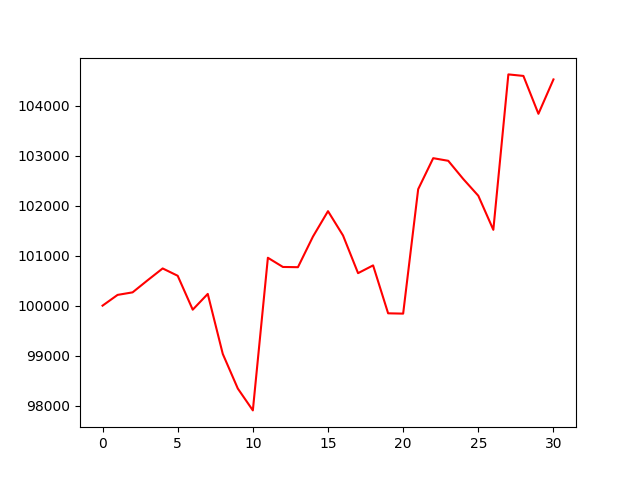

The table this chart was drawn from, first rows:
account_value, date, daily_return
100000, 2023-03-28, 
100215, 2023-03-29, 0.002151
100266, 2023-03-30, 0.0005091
100508, 2023-03-31, 0.002417
100745, 2023-04-03, 0.002351
100598, 2023-04-04, -0.001457
99919, 2023-04-05, -0.006746
100235, 2023-04-06, 0.003158
99033, 2023-04-10, -0.01199
98341, 2023-04-11, -0.006995
97903, 2023-04-12, -0.004446
100958, 2023-04-13, 0.03121
100774, 2023-04-14, -0.001825
100770, 2023-04-17, -4.499762511034344e-05
101383, 2023-04-18, 0.006085
101891, 2023-04-19, 0.005012
101404, 2023-04-20, -0.004777
100650, 2023-04-21, -0.007436
100806, 2023-04-24, 0.001546
99846, 2023-04-25, -0.009517
99840, 2023-04-26, -6.09798554471741e-05
102331, 2023-04-27, 0.02495
102952, 2023-04-28, 0.006063
102899, 2023-05-01, -0.0005092
102534, 2023-05-02, -0.003544
102200, 2023-05-03, -0.003264
101518, 2023-05-04, -0.006674
104628, 2023-05-05, 0.03064
104598, 2023-05-08, -0.0002907
103840, 2023-05-09, -0.007249
104528, 2023-05-10, 0.006627
